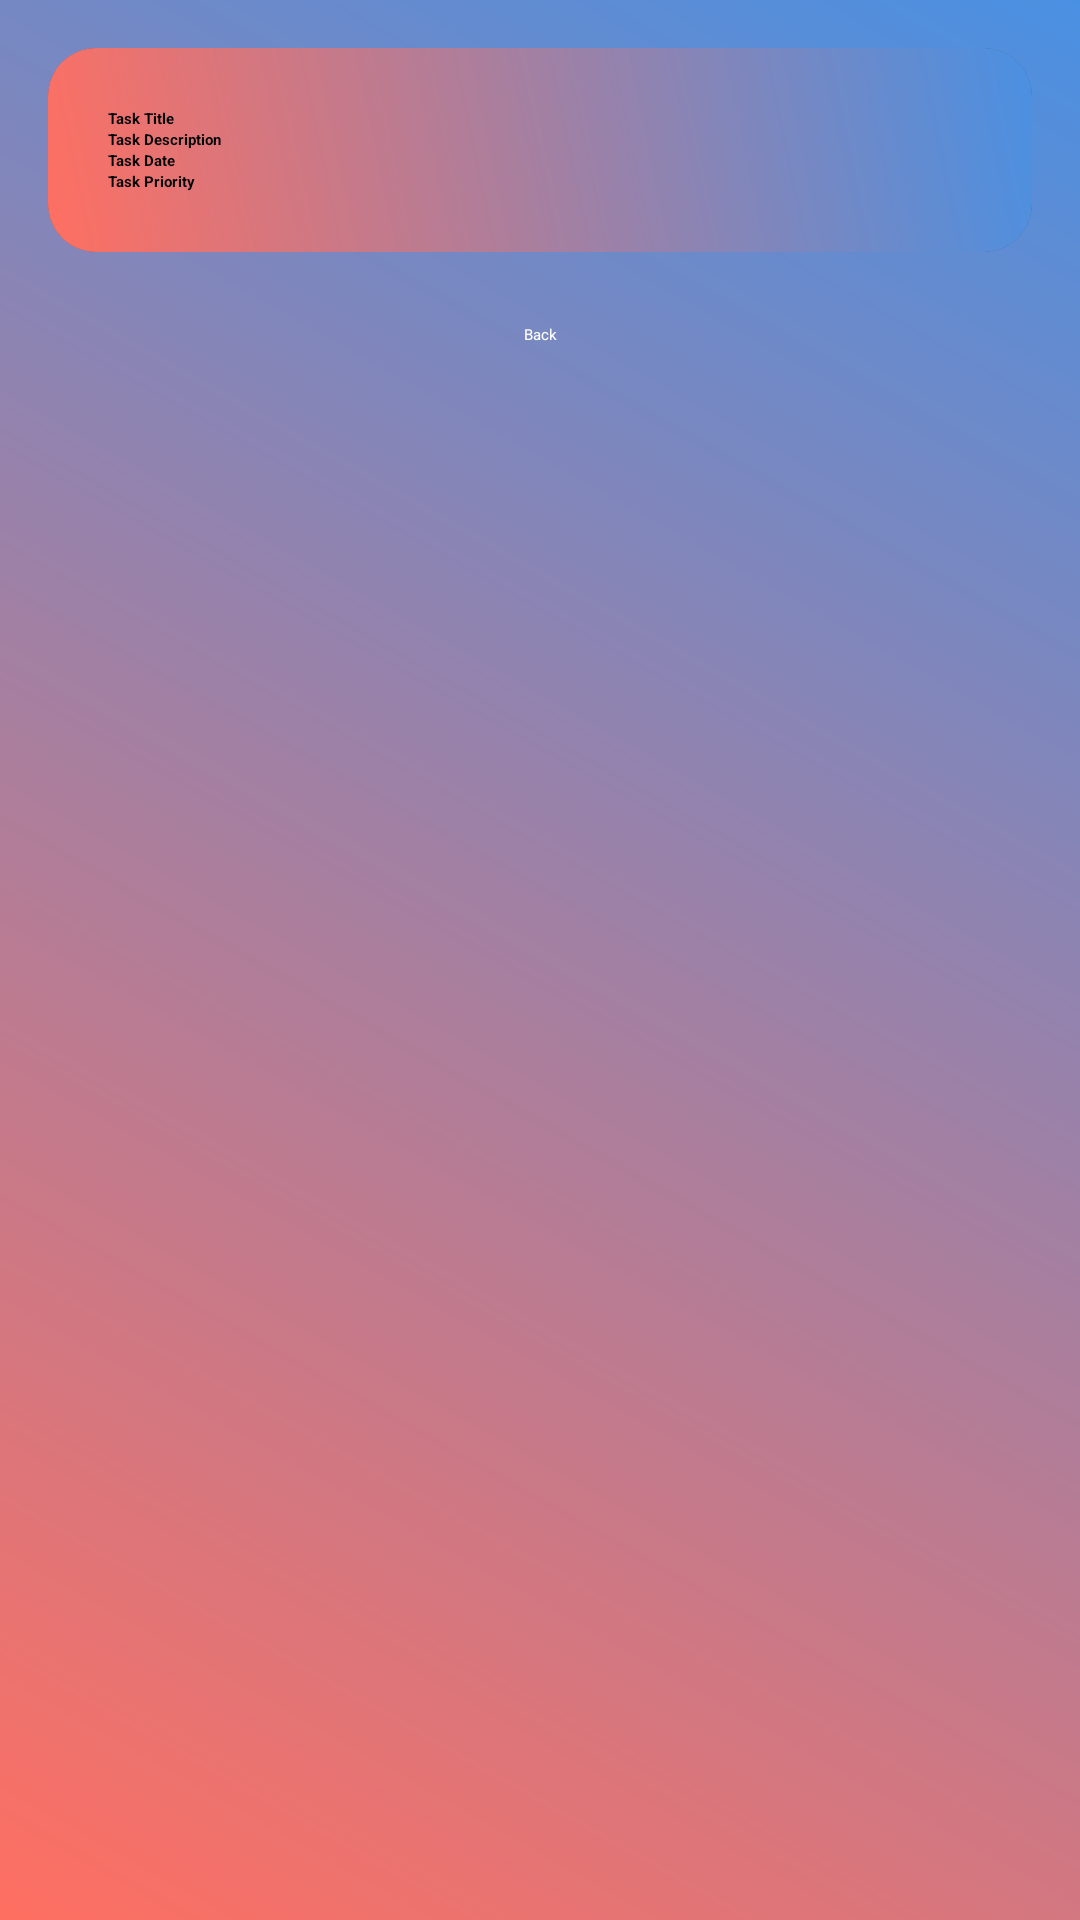

Here is an Android app screen rendered from its layout file. Give the layout XML and the strings, colors and styles it references.
<!-- AndroidManifest.xml: application theme Theme.ASSIGNMENT2 -->
<!-- res/layout/fragment_task_details.xml -->
<?xml version="1.0" encoding="utf-8"?>
<androidx.constraintlayout.widget.ConstraintLayout
    xmlns:android="http://schemas.android.com/apk/res/android"
    xmlns:app="http://schemas.android.com/apk/res-auto"
    android:layout_width="match_parent"
    android:layout_height="match_parent"
    android:padding="16dp"

    android:background="@drawable/gradient_background"

    android:animateLayoutChanges="true">

    
    <androidx.cardview.widget.CardView
        android:id="@+id/card_task_details"
        android:layout_width="0dp"
        android:layout_height="wrap_content"
        android:padding="20dp"
        app:cardCornerRadius="16dp"
        app:cardElevation="8dp"
        app:layout_constraintTop_toTopOf="parent"
        app:layout_constraintStart_toStartOf="parent"
        app:layout_constraintEnd_toEndOf="parent">

        <LinearLayout
            android:layout_width="match_parent"
            android:layout_height="wrap_content"
android:padding="20dp"
            android:background="@drawable/gradient_background"
            android:orientation="vertical">


            <TextView
                android:id="@+id/task_title"
                android:layout_width="match_parent"
                android:layout_height="wrap_content"
                android:textAppearance="?android:attr/textAppearanceLarge"
                android:textStyle="bold"
                android:textColor="@color/black"
                android:text="Task Title"
                android:transitionName="title_transition" />


            <TextView
                android:id="@+id/task_description"
                android:layout_width="match_parent"
                android:layout_height="wrap_content"
                android:textAppearance="?android:attr/textAppearanceLarge"
                android:textStyle="bold"
                android:textColor="@color/black"
                android:text="Task Description"


                android:transitionName="desc_transition" />


            <TextView
                android:id="@+id/task_date"
                android:layout_width="match_parent"
                android:layout_height="wrap_content"
                android:textAppearance="?android:attr/textAppearanceLarge"
                android:textStyle="bold"
                android:textColor="@color/black"
                android:text="Task Date"
                android:transitionName="date_transition" />

            
            <TextView
                android:id="@+id/task_priority"
                android:layout_width="match_parent"
                android:layout_height="wrap_content"
                android:textAppearance="?android:attr/textAppearanceLarge"
                android:textStyle="bold"
                android:textColor="@color/black"
                android:text="Task Priority"
                android:transitionName="priority_transition" />

        </LinearLayout>
    </androidx.cardview.widget.CardView>

    
    <Button
        android:id="@+id/btn_back"
        android:layout_width="wrap_content"
        android:layout_height="wrap_content"
        android:text="Back"
        android:background="@drawable/rounded_button"
        android:textColor="@color/white"
        android:stateListAnimator="@animator/button_press_effect"
        app:layout_constraintTop_toBottomOf="@id/card_task_details"
        app:layout_constraintStart_toStartOf="parent"
        app:layout_constraintEnd_toEndOf="parent"
        android:layout_marginTop="16dp" />

</androidx.constraintlayout.widget.ConstraintLayout>
<!-- resources referenced by this layout -->
<resources>
  <color name="black">#FF000000</color>
  <color name="white">#FFFFFFFF</color>
  <!-- drawable gradient_background (drawable) -->
  <?xml version="1.0" encoding="utf-8"?>
  <layer-list xmlns:android="http://schemas.android.com/apk/res/android">
      <item>
          <shape android:shape="rectangle">
              <gradient
                  android:angle="45"
                  android:startColor="#FF6F61"
                  android:endColor="#4A90E2"
                  android:type="linear"/>
          </shape>
      </item>
  </layer-list>
  <!-- drawable rounded_button (drawable) -->
  <?xml version="1.0" encoding="utf-8"?>
  <shape xmlns:android="http://schemas.android.com/apk/res/android" android:shape="rectangle">
  
      <corners android:radius="20dp"/> 
      <padding android:left="16dp" android:right="16dp" android:top="8dp" android:bottom="8dp"/>
  </shape>
</resources>
